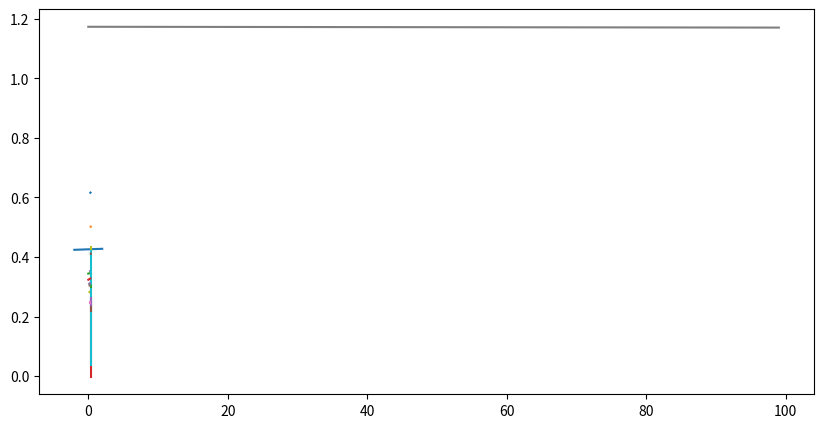

Reproduce this figure in Python.
# Equations and endpoints to use:
# # 3 Celsius
# #     pH 1
# #         Equation number:  1
# #             0.000853530199166774*x + 0.426076984942952
# #             Corresponding Endpoints:  [  0.         152.45145958 749.98085861 987.5       ]
# #         Equation number:  2
# #             8.52928450718914e-5*x + 0.543195890877581
# #             Corresponding Endpoints:  [  0.         152.45145958 749.98085861 987.5       ]
# #         Equation number:  3
# #             0.82985765963548 - 0.000296932601704575*x
# #             Corresponding Endpoints:  [  0.         152.45145958 749.98085861 987.5       ]
# #     pH 2
# #         Equation number:  1
# #             0.0752958863538189*x + 0.148067059174938
# #             Corresponding Endpoints:  [  0.           2.63825289 220.39365603 987.5       ]
# #         Equation number:  2
# #             0.000492759180432067*x + 0.34541662596639
# #             Corresponding Endpoints:  [  0.           2.63825289 220.39365603 987.5       ]
# #         Equation number:  3
# #             1.41187575949768e-5*x + 0.450905938681309
# #             Corresponding Endpoints:  [  0.           2.63825289 220.39365603 987.5       ]
# #     pH 3
# #         Equation number:  1
# #             0.062560769090003*x + 0.123325756327408
# #             Corresponding Endpoints:  [  0.           2.36087992  65.79364598 987.5       ]
# #         Equation number:  2
# #             0.00132037564343111*x + 0.267906971406785
# #             Corresponding Endpoints:  [  0.           2.36087992  65.79364598 987.5       ]
# #         Equation number:  3
# #             2.26705881367466e-5*x + 0.35328771840422
# #             Corresponding Endpoints:  [  0.           2.36087992  65.79364598 987.5       ]
# #     pH 4
# #         Equation number:  1
# #             0.00473394157077951*x + 0.213352565953123
# #             Corresponding Endpoints:  [  0.          20.45840963 258.42606817 987.5       ]
# #         Equation number:  2
# #             0.000248662675568798*x + 0.305114238911968
# #             Corresponding Endpoints:  [  0.          20.45840963 258.42606817 987.5       ]
# #         Equation number:  3
# #             5.02438543312843e-5*x + 0.356390834734822
# #             Corresponding Endpoints:  [  0.          20.45840963 258.42606817 987.5       ]
# #     pH 5
# #         Equation number:  1
# #             0.000798432466650845*x + 0.254631875208344
# #             Corresponding Endpoints:  [  0.         104.48263045 638.25982861 987.5       ]
# #         Equation number:  2
# #             0.000130966011923322*x + 0.324370526133158
# #             Corresponding Endpoints:  [  0.         104.48263045 638.25982861 987.5       ]
# #         Equation number:  3
# #             5.25384992967079e-6*x + 0.404607549101049
# #             Corresponding Endpoints:  [  0.         104.48263045 638.25982861 987.5       ]
# #     pH 7
# #         Equation number:  1
# #             0.00545197634762841*x + 0.175748997319682
# #             Corresponding Endpoints:  [  0.          20.25484381 570.20916295 987.5       ]
# #         Equation number:  2
# #             0.000173799013138515*x + 0.282657654853302
# #             Corresponding Endpoints:  [  0.          20.25484381 570.20916295 987.5       ]
# #         Equation number:  3
# #             9.19149097124427e-6*x + 0.376518372283522
# #             Corresponding Endpoints:  [  0.          20.25484381 570.20916295 987.5       ]
# # 20 Celsius
# #     pH 1
# #         Equation number:  1
# #             0.0956299482012649*x + 0.229107784330425
# #             Corresponding Endpoints:  [  0.           3.04189806 179.21877226 987.5       ]
# #         Equation number:  2
# #             0.000209537130348797*x + 0.519366947930677
# #             Corresponding Endpoints:  [  0.           3.04189806 179.21877226 987.5       ]
# #         Equation number:  3
# #             0.564301737642803 - 4.11887793598624e-5*x
# #             Corresponding Endpoints:  [  0.           3.04189806 179.21877226 987.5       ]
# #     pH 2
# #         Equation number:  1
# #             0.000422504331995571*x + 0.346900284560039
# #             Corresponding Endpoints:  [  0.         305.85141097 583.18858456 987.5       ]
# #         Equation number:  2
# #             0.502147057107243 - 8.50845395201768e-5*x
# #             Corresponding Endpoints:  [  0.         305.85141097 583.18858456 987.5       ]
# #         Equation number:  3
# #             7.47444003156142e-5*x + 0.408936643912115
# #             Corresponding Endpoints:  [  0.         305.85141097 583.18858456 987.5       ]
# #     pH 3
# #         Equation number:  1
# #             0.00116391571468659*x + 0.30124782840059
# #             Corresponding Endpoints:  [  0.         111.61720481 407.06505673 987.5       ]
# #         Equation number:  2
# #             0.443939079490655 - 0.000114482640953276*x
# #             Corresponding Endpoints:  [  0.         111.61720481 407.06505673 987.5       ]
# #         Equation number:  3
# #             3.24070938389887e-5*x + 0.384145401264362
# #             Corresponding Endpoints:  [  0.         111.61720481 407.06505673 987.5       ]
# #     pH 4
# #         Equation number:  1
# #             0.0173647480083924*x + 0.182768750490314
# #             Corresponding Endpoints:  [  0.           7.56194107 258.53863334 987.5       ]
# #         Equation number:  2
# #             0.000346672800090757*x + 0.311458432305959
# #             Corresponding Endpoints:  [  0.           7.56194107 258.53863334 987.5       ]
# #         Equation number:  3
# #             2.92174616361089e-5*x + 0.393532901657115
# #             Corresponding Endpoints:  [  0.           7.56194107 258.53863334 987.5       ]
# #     pH 5
# #         Equation number:  1
# #             0.00444417886916033*x + 0.227623134751612
# #             Corresponding Endpoints:  [  0.          24.93504133 196.06770048 987.5       ]
# #         Equation number:  2
# #             0.000285862970991852*x + 0.331310913529906
# #             Corresponding Endpoints:  [  0.          24.93504133 196.06770048 987.5       ]
# #         Equation number:  3
# #             4.21711758730446e-5*x + 0.379091003424385
# #             Corresponding Endpoints:  [  0.          24.93504133 196.06770048 987.5       ]
# #     pH 7
# #         Equation number:  1
# #             0.00727309858736848*x + 0.201743935500405
# #             Corresponding Endpoints:  [  0.          15.24806951 263.0883423  987.5       ]
# #         Equation number:  2
# #             0.00027591562380227*x + 0.308437467729373
# #             Corresponding Endpoints:  [  0.          15.24806951 263.0883423  987.5       ]
# #         Equation number:  3
# #             0.000101340791782341*x + 0.35436607089345
# #             Corresponding Endpoints:  [  0.          15.24806951 263.0883423  987.5       ]
# # 37 Celsius
# #     pH 1
# #         Equation number:  1
# #             0.00148308753696875*x + 0.430334636606579
# #             Corresponding Endpoints:  [  0.          91.6812939  629.01263753 987.5       ]
# #         Equation number:  2
# #             0.00011923715355055*x + 0.555374204440175
# #             Corresponding Endpoints:  [  0.          91.6812939  629.01263753 987.5       ]
# #         Equation number:  3
# #             0.631353744965826 - 1.55460164195807e-6*x
# #             Corresponding Endpoints:  [  0.          91.6812939  629.01263753 987.5       ]
# #     pH 2
# #         Equation number:  1
# #             0.00728047029652998*x + 0.306798234581873
# #             Corresponding Endpoints:  [  0.          43.43220825 335.95723324 987.5       ]
# #         Equation number:  2
# #             0.000158076743318985*x + 0.616139514611609
# #             Corresponding Endpoints:  [  0.          43.43220825 335.95723324 987.5       ]
# #         Equation number:  3
# #             0.704051873040321 - 0.000103600487385182*x
# #             Corresponding Endpoints:  [  0.          43.43220825 335.95723324 987.5       ]
# #     pH 3
# #         Equation number:  1
# #             0.000744757152577369*x + 0.326540820514731
# #             Corresponding Endpoints:  [  0.         181.27228391 457.47206335 987.5       ]
# #         Equation number:  2
# #             0.000132229499972555*x + 0.437575107058416
# #             Corresponding Endpoints:  [  0.         181.27228391 457.47206335 987.5       ]
# #         Equation number:  3
# #             0.513741088639135 - 3.42636865671021e-5*x
# #             Corresponding Endpoints:  [  0.         181.27228391 457.47206335 987.5       ]
# #     pH 4
# #         Equation number:  1
# #             0.0708762214888504*x + 0.148672300970755
# #             Corresponding Endpoints:  [  0.           2.53649372  82.33472906 987.5       ]
# #         Equation number:  2
# #             0.00101461063426513*x + 0.325875838344744
# #             Corresponding Endpoints:  [  0.           2.53649372  82.33472906 987.5       ]
# #         Equation number:  3
# #             7.55825923702547e-5*x + 0.403190457752187
# #             Corresponding Endpoints:  [  0.           2.53649372  82.33472906 987.5       ]
# #     pH 5
# #         Equation number:  1
# #             0.00603025641658366*x + 0.251482007891658
# #             Corresponding Endpoints:  [  0.          20.05170987 120.89316121 987.5       ]
# #         Equation number:  2
# #             0.000490408979935793*x + 0.362565421441524
# #             Corresponding Endpoints:  [  0.          20.05170987 120.89316121 987.5       ]
# #         Equation number:  3
# #             8.71155295754046e-5*x + 0.411320841552457
# #             Corresponding Endpoints:  [  0.          20.05170987 120.89316121 987.5       ]
# #     pH 7
# #         Equation number:  1
# #             0.000233127398363986*x + 0.300160050641799
# #             Corresponding Endpoints:  [  0.         501.14847268 909.72701689 987.5       ]
# #         Equation number:  2
# #             0.000338058541196367*x + 0.247573968674407
# #             Corresponding Endpoints:  [  0.         501.14847268 909.72701689 987.5       ]
# #         Equation number:  3
# #             1.17165118686842 - 0.000677715642751363*x
# #             Corresponding Endpoints:  [  0.         501.14847268 909.72701689 987.5       ]
# plot showing all equations from x = 0 to x = 550, not following defined endpoints
import matplotlib.pyplot as plt
import pandas as pd
import numpy as np
x = np.linspace(-2, 2, 100)
y = 0.000853530199166774*x + 0.426076984942952
a = (8.52928450718914*10**-5)*x + 0.543195890877581
b = 0.82985765963548 - 0.000296932601704575*x
c = 0.0752958863538189*x + 0.148067059174938
d = 0.000492759180432067*x + 0.34541662596639
e = 1.41187575949768e-5*x + 0.450905938681309
f = 0.062560769090003*x + 0.123325756327408
g = 0.00132037564343111*x + 0.267906971406785
h = (2.26705881367466*10**-5)*x + 0.35328771840422
i = 0.00473394157077951*x + 0.213352565953123
j = 0.000248662675568798*x + 0.305114238911968
k = (5.02438543312843*10**-5)*x + 0.356390834734822
l = 0.000798432466650845*x + 0.254631875208344
m = 0.000130966011923322*x + 0.324370526133158
n = (5.25384992967079*10**-6)*x + 0.404607549101049
o = 0.00545197634762841*x + 0.175748997319682
p = 0.000173799013138515*x + 0.282657654853302
q = (9.19149097124427*10**-6)*x + 0.376518372283522
r = 0.0956299482012649*x + 0.229107784330425
s = 0.000209537130348797*x + 0.519366947930677
t = 0.564301737642803 - (4.11887793598624*10**-5)*x
u = 0.000422504331995571*x + 0.346900284560039
v = 0.502147057107243 - (8.50845395201768*10**-5)*x
w = (7.47444003156142*10**-5)*x + 0.408936643912115
z = 0.00116391571468659*x + 0.30124782840059
a1 = 0.443939079490655 - 0.000114482640953276*x
b1 = (3.24070938389887*10**-5)*x + 0.384145401264362
c1 = 0.0173647480083924*x + 0.182768750490314
d1 = 0.000346672800090757*x + 0.311458432305959
e1 = (2.92174616361089*10**-5)*x + 0.393532901657115
f1 = 0.00444417886916033*x + 0.227623134751612
g1 = 0.000285862970991852*x + 0.331310913529906
h1 = (4.21711758730446*10**-5)*x + 0.379091003424385
i1 = 0.00727309858736848*x + 0.201743935500405
j1 = 0.00027591562380227*x + 0.308437467729373
k1 = 0.000101340791782341*x + 0.35436607089345
l1 = 0.00148308753696875*x + 0.430334636606579
m1 = 0.00011923715355055*x + 0.555374204440175
n1 = 0.631353744965826 - (1.55460164195807*10**-6)*x
o1 = 0.00728047029652998*x + 0.306798234581873
p1 = 0.000158076743318985*x + 0.616139514611609
q1 = 0.704051873040321 - 0.000103600487385182*x
r1 = 0.000744757152577369*x + 0.326540820514731
s1 = 0.000132229499972555*x + 0.437575107058416
t1 = 0.513741088639135 - (3.42636865671021*10**-5)*x
u1 = 0.0708762214888504*x + 0.148672300970755
v1 = 0.00101461063426513*x + 0.325875838344744
w1 = (7.55825923702547*19**-5)*x + 0.403190457752187
z1 = 0.00603025641658366*x + 0.251482007891658
a2 = 0.000490408979935793*x + 0.362565421441524
b2 = (8.71155295754046*10**-5)*x + 0.411320841552457
c2 = 0.000233127398363986*x + 0.300160050641799
d2 = 0.000338058541196367*x + 0.247573968674407
e2 = 1.17165118686842 - 0.000677715642751363*x
fig = plt.figure(figsize = (10, 5))
# Plot all piecewise function equations on 1 graph
plt.plot(x, y, a, b, c, d, e, f, g, h, i, j, k, l, m, n, o, p, q, r, s, t, u, v, w, z, a1, b1, c1, d1, e1, f1, g1, h1, i1, j1, k1, l1, m1, n1, o1, p1, q1, r1, s1, t1, u1, v1, w1, z1, a2, b2, c2, d2, e2)
plt.show() 
